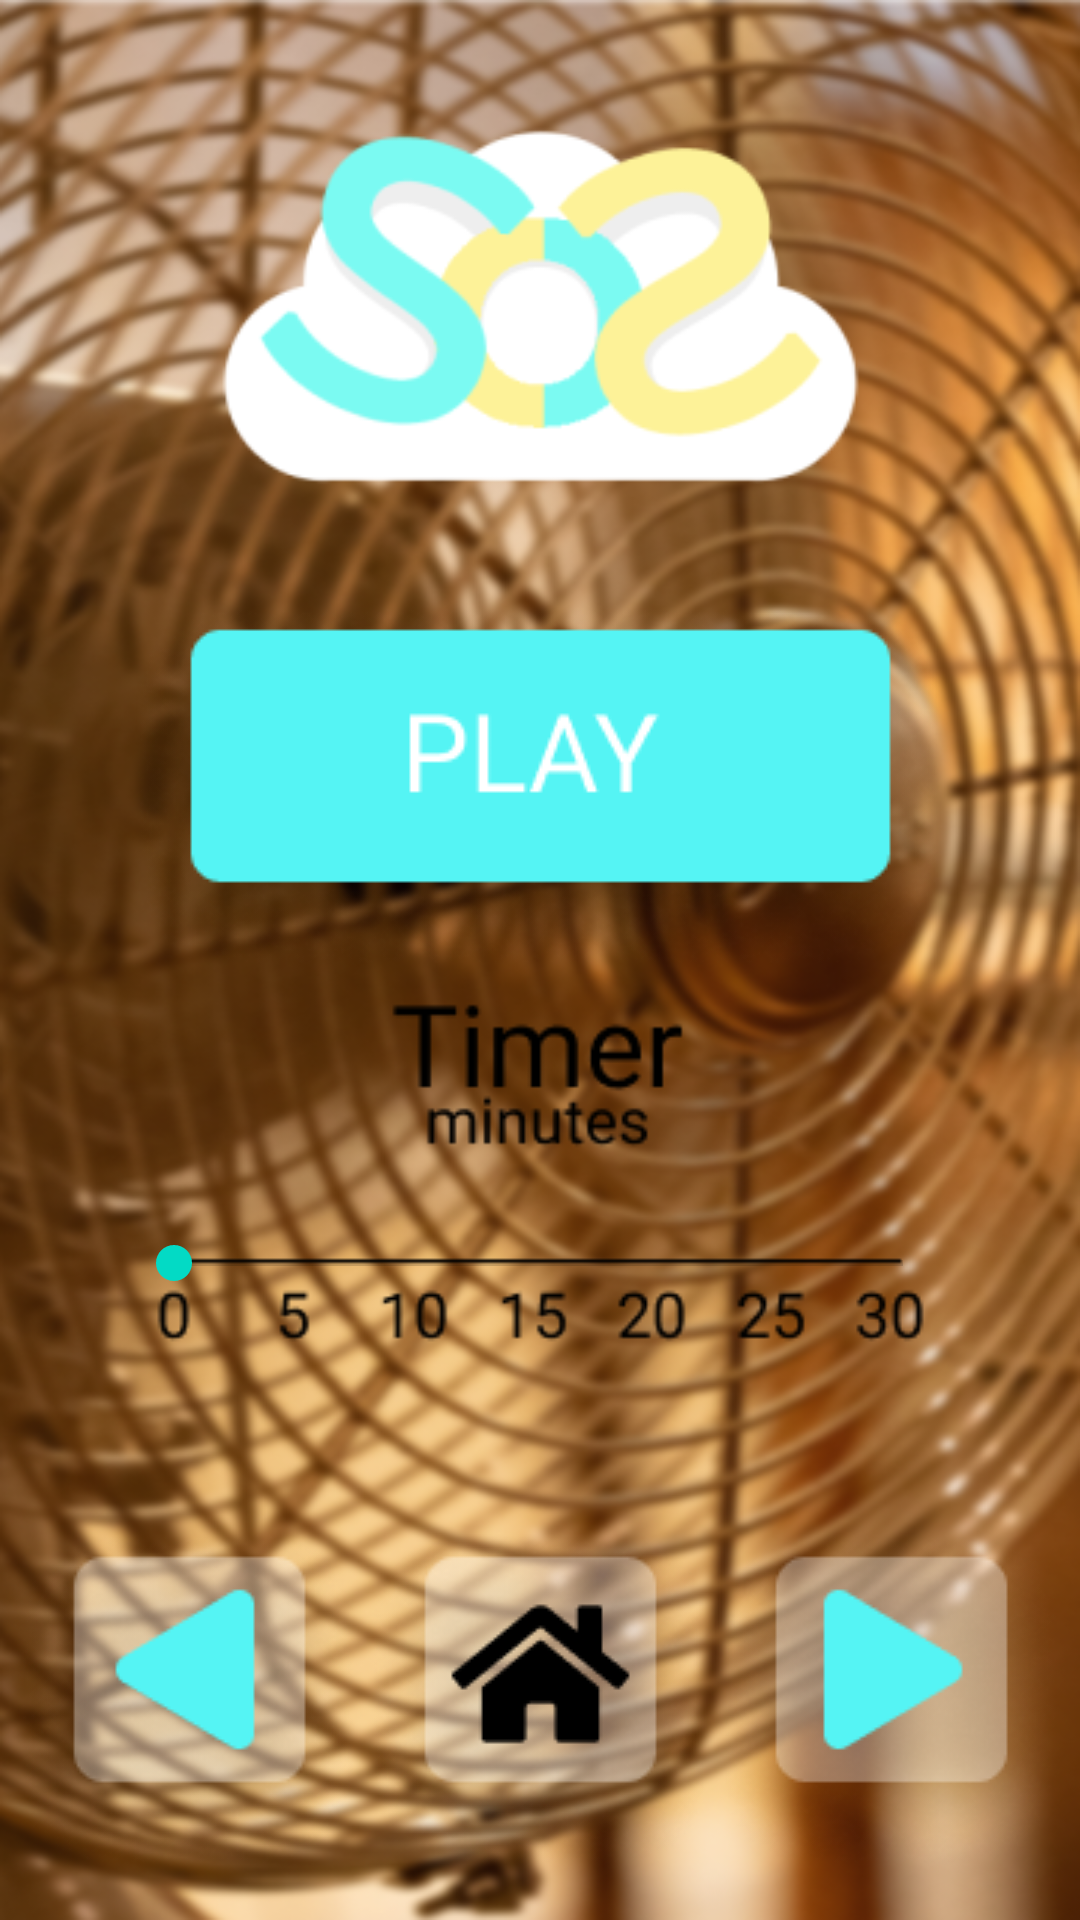

Layout XML and referenced resources for this Android screen:
<!-- AndroidManifest.xml: application theme Theme.NoiseMaker -->
<!-- res/layout/activity_fan.xml -->
<?xml version="1.0" encoding="utf-8"?>
<androidx.constraintlayout.widget.ConstraintLayout xmlns:android="http://schemas.android.com/apk/res/android"
    xmlns:app="http://schemas.android.com/apk/res-auto"
    xmlns:tools="http://schemas.android.com/tools"
    android:layout_width="match_parent"
    android:layout_height="match_parent"
    android:background="@drawable/fan"
    tools:context=".Fan">
    <ImageView
        android:id="@+id/logo"
        android:layout_width="291dp"
        android:layout_height="188dp"
        android:layout_marginTop="8dp"
        app:layout_constraintEnd_toEndOf="parent"
        app:layout_constraintHorizontal_bias="0.504"
        app:layout_constraintStart_toStartOf="parent"
        app:layout_constraintTop_toTopOf="parent"
        app:srcCompat="@drawable/logov22" />

    <ImageView
        android:id="@+id/btnTurnOnOff"
        android:layout_width="wrap_content"
        android:layout_height="wrap_content"
        android:layout_marginTop="4dp"
        app:layout_constraintEnd_toEndOf="parent"
        app:layout_constraintHorizontal_bias="0.503"
        app:layout_constraintStart_toStartOf="parent"
        app:layout_constraintTop_toBottomOf="@+id/logo"
        app:srcCompat="@drawable/playbutton" />

    <ImageView
        android:id="@+id/btnHome"
        android:layout_width="wrap_content"
        android:layout_height="wrap_content"
        android:layout_marginBottom="16dp"
        app:layout_constraintBottom_toBottomOf="parent"
        app:layout_constraintEnd_toEndOf="parent"
        app:layout_constraintHorizontal_bias="0.501"
        app:layout_constraintStart_toStartOf="parent"
        app:srcCompat="@drawable/homebutton" />

    <ImageView
        android:id="@+id/timer"
        android:layout_width="257dp"
        android:layout_height="131dp"
        app:layout_constraintEnd_toEndOf="parent"
        app:layout_constraintHorizontal_bias="0.503"
        app:layout_constraintStart_toStartOf="parent"
        app:layout_constraintTop_toBottomOf="@+id/btnTurnOnOff"
        app:srcCompat="@drawable/timer" />

    <SeekBar
        android:id="@+id/timerCircle"
        android:layout_width="275dp"
        android:layout_height="wrap_content"
        android:layout_marginBottom="25dp"
        app:layout_constraintBottom_toBottomOf="@+id/timer"
        app:layout_constraintEnd_toEndOf="@+id/timer"
        app:layout_constraintHorizontal_bias="0.555"
        app:layout_constraintStart_toStartOf="@+id/timer" />

    <ImageView
        android:id="@+id/previousButton"
        android:layout_width="wrap_content"
        android:layout_height="wrap_content"
        app:layout_constraintBottom_toBottomOf="@+id/btnHome"
        app:layout_constraintEnd_toStartOf="@+id/btnHome"
        app:srcCompat="@drawable/previousbutton" />

    <ImageView
        android:id="@+id/nextButton"
        android:layout_width="wrap_content"
        android:layout_height="wrap_content"
        app:layout_constraintBottom_toBottomOf="@+id/btnHome"
        app:layout_constraintStart_toEndOf="@+id/btnHome"
        app:srcCompat="@drawable/nextbutton" />

    <ImageView
        android:id="@+id/stopButton"
        android:layout_width="wrap_content"
        android:layout_height="wrap_content"
        android:visibility="invisible"
        app:layout_constraintBottom_toBottomOf="@+id/btnTurnOnOff"
        app:layout_constraintEnd_toEndOf="@+id/btnTurnOnOff"
        app:layout_constraintHorizontal_bias="0.0"
        app:layout_constraintStart_toStartOf="@+id/btnTurnOnOff"
        app:layout_constraintTop_toTopOf="@+id/btnTurnOnOff"
        app:layout_constraintVertical_bias="0.0"
        app:srcCompat="@drawable/stop" />

    <ImageView
        android:id="@+id/timerStartRectangle"
        android:layout_width="wrap_content"
        android:layout_height="wrap_content"
        app:layout_constraintEnd_toEndOf="@+id/timer"
        app:layout_constraintStart_toStartOf="@+id/timer"
        app:layout_constraintTop_toBottomOf="@+id/btnTurnOnOff"
        app:srcCompat="@drawable/timerrectangle"
        android:visibility="invisible"/>

    <TextView
        android:id="@+id/timerStartTime"
        android:layout_width="wrap_content"
        android:layout_height="wrap_content"
        android:inputType="time"
        android:text="10:00"
        android:textColor="@color/black"
        android:textSize="50sp"
        app:layout_constraintBottom_toTopOf="@+id/timerCircle"
        app:layout_constraintEnd_toEndOf="@+id/timerStartRectangle"
        app:layout_constraintHorizontal_bias="0.493"
        app:layout_constraintStart_toStartOf="@+id/timerStartRectangle"
        app:layout_constraintTop_toBottomOf="@+id/btnTurnOnOff"
        app:layout_constraintVertical_bias="0.35"
        android:visibility="invisible"
        />

</androidx.constraintlayout.widget.ConstraintLayout>
<!-- resources referenced by this layout -->
<resources>
  <!-- drawable fan: png bitmap (drawable, 414230 bytes) -->
  <!-- drawable homebutton: png bitmap (drawable, 11222 bytes) -->
  <!-- drawable logov22: png bitmap (drawable, 11178 bytes) -->
  <!-- drawable nextbutton: png bitmap (drawable, 10617 bytes) -->
  <!-- drawable playbutton: png bitmap (drawable, 11858 bytes) -->
  <!-- drawable previousbutton: png bitmap (drawable, 10571 bytes) -->
  <!-- drawable stop: png bitmap (drawable, 12320 bytes) -->
  <!-- drawable timer: png bitmap (drawable, 2582 bytes) -->
  <!-- drawable timerrectangle: png bitmap (drawable, 9417 bytes) -->
  <style name="Theme.NoiseMaker" parent="Theme.MaterialComponents.DayNight.DarkActionBar">
          
          <item name="colorPrimary">@color/purple_500</item>
          <item name="colorPrimaryVariant">@color/purple_700</item>
          <item name="colorOnPrimary">@color/white</item>
          
          <item name="colorSecondary">@color/teal_200</item>
          <item name="colorSecondaryVariant">@color/teal_700</item>
          <item name="colorOnSecondary">@color/black</item>
          
          <item name="android:statusBarColor" tools:targetApi="l">?attr/colorPrimaryVariant</item>
          
      </style>
  <!-- not gathered from this repository: default colours our renderer supplied (Android Studio template values) -->
  <color name="purple_500">#FF6200EE</color>
  <color name="purple_700">#FF3700B3</color>
  <color name="teal_200">#FF03DAC5</color>
  <color name="teal_700">#FF018786</color>
  <color name="black">#FF000000</color>
  <color name="white">#FFFFFFFF</color>
</resources>
